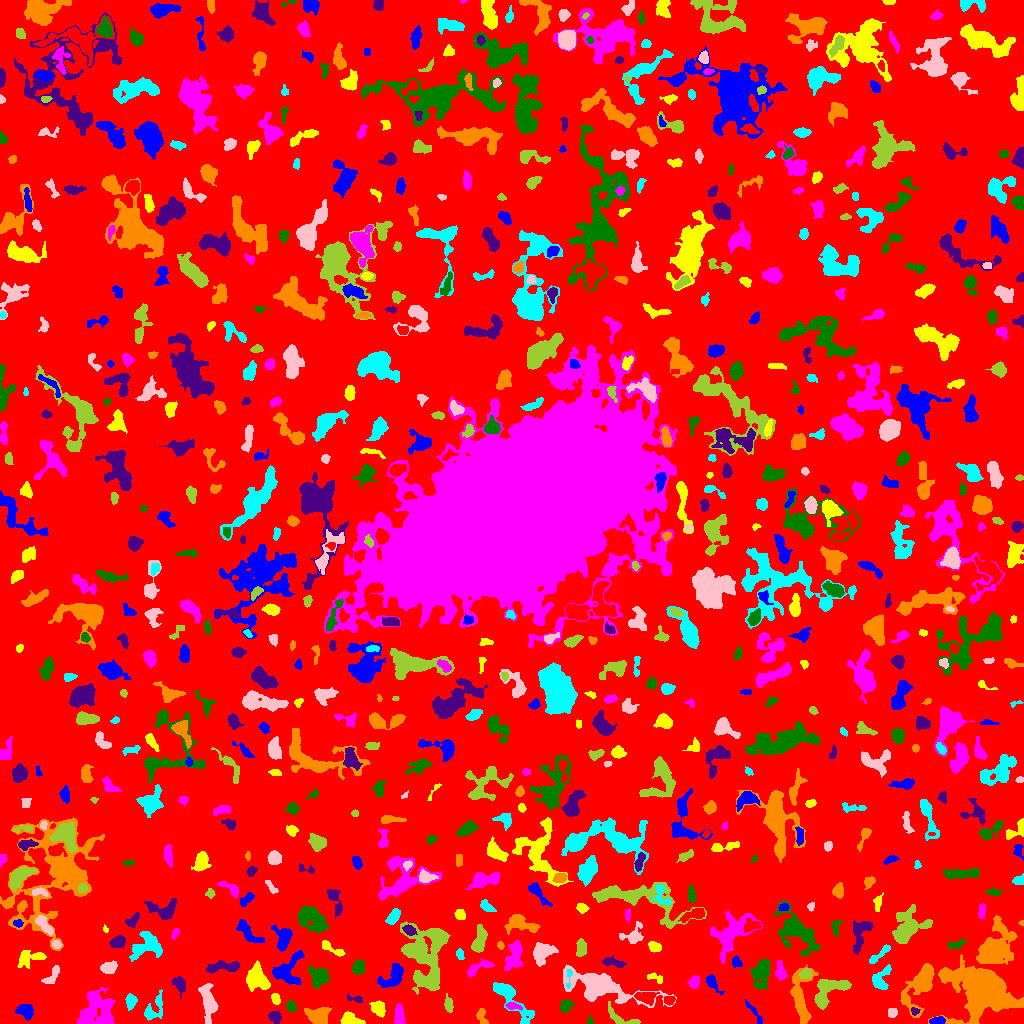

The table this chart was drawn from, first rows:
ID, X, Y, A, B, theta, total_flux, mu_max, mu_median, mu_mean, R_fwhm, R_e, R10, R90, x_start, x_end, y_start, y_end, area, greylevel
0, 516.5, 524.7, 301.1, 299.2, 0.1737, 1162990, 10.0, 1.0, 1.497, 76.12, 226.4, 85.62, 371.9, 0, 1023, 0, 1023, 776934, 1.497
1, 937.4, 2.458, 3.739, 1.822, 0.08835, 762.0, 13.0, 7.0, 7.056, 4.37, 3.29, 1.262, 5.078, 929, 945, 0, 7, 108, 10.06
2, 350.2, 3.488, 5.155, 2.607, -0.2089, 1069, 12.0, 4.0, 5.24, 5.202, 4.222, 1.693, 6.747, 340, 365, 0, 12, 204, 8.24
3, 399.1, 8.012, 4.905, 2.071, -1.496, 599.0, 8.0, 3.0, 3.203, 4.918, 3.949, 1.596, 6.232, 394, 405, 0, 20, 187, 7.203
4, 590.1, 2.564, 2.118, 1.102, 1.435, 55.0, 3.0, 1.0, 1.196, 2.326, 1.784, 0.5642, 2.821, 586, 593, 0, 8, 46, 5.196
5, 274.8, 6.511, 2.868, 2.421, -0.5361, 350.0, 8.0, 2.0, 2.482, 3.29, 3.09, 1.128, 5.232, 268, 281, 0, 13, 141, 6.482
6, 482, 7.543, 4.821, 2.348, -1.255, 199.0, 4.0, 1.0, 1.555, 4.029, 3.241, 1.262, 5.528, 476, 488, 0, 15, 128, 5.555
7, 153.6, 13.86, 7.752, 4.011, 1.016, 732.0, 7.0, 2.0, 2.662, 4.549, 5.078, 1.871, 8.019, 144, 162, 3, 34, 275, 5.662
8, 892, 11.12, 2.193, 2.068, 0.4606, 257.0, 6.0, 3.0, 2.888, 3.989, 2.764, 1.128, 4.222, 888, 897, 6, 15, 89, 7.888
9, 621.6, 5.195, 10.75, 3.226, -0.3929, 498.0, 5.0, 2.0, 2.274, 5.202, 4.687, 1.693, 7.291, 608, 640, 0, 22, 219, 7.274
10, 874.5, 7.783, 3.477, 2.434, 0.02052, 207.0, 5.0, 1.0, 1.656, 2.706, 3.192, 1.128, 5.232, 868, 883, 0, 13, 125, 5.656
11, 25.73, 12.2, 3.989, 3.431, -0.559, 689.0, 7.0, 3.0, 3.175, 5.232, 4.652, 1.784, 7.269, 15, 33, 3, 19, 217, 6.175
12, 378.1, 15.31, 3.781, 2.974, -1.083, 803.0, 9.0, 4.0, 4.139, 4.951, 4.184, 1.693, 6.699, 369, 385, 6, 23, 194, 7.139
13, 96.71, 14.93, 9.412, 8.685, 1.378, 3002, 11.0, 3.0, 3.511, 6.18, 8.849, 3.141, 14.24, 77, 115, 0, 36, 855, 6.511
14, 565.4, 17.53, 3.475, 2.496, 0.7649, 468.0, 8.0, 3.0, 3.273, 4.222, 3.656, 1.382, 5.781, 560, 574, 11, 24, 143, 6.273
15, 914.6, 12.35, 2.001, 1.746, -0.3035, 141.0, 5.0, 2.0, 2.35, 2.932, 2.326, 0.7979, 3.656, 911, 920, 8, 16, 60, 9.35
16, 318.1, 7.672, 5.556, 4.066, 0.1036, 1322, 9.0, 3.0, 3.877, 6.077, 5.585, 2.111, 8.974, 304, 331, 0, 16, 341, 6.877
17, 510.5, 25.11, 14.93, 4.053, -0.8548, 1526, 8.0, 2.5, 2.912, 6.91, 6.747, 2.585, 11.08, 493, 534, 0, 41, 524, 5.912
18, 208.1, 22.1, 9.041, 3.265, -1.379, 1530, 10.0, 3.0, 3.583, 6.652, 6.206, 2.257, 10.03, 198, 218, 0, 40, 427, 6.583
19, 448.6, 18.44, 3.988, 1.903, -1.384, 230.0, 4.0, 2.0, 1.87, 4.754, 3.338, 1.262, 5.352, 444, 453, 11, 30, 123, 5.87
20, 669.4, 23.23, 2.691, 1.944, 0.1642, 217.0, 6.0, 2.0, 2.333, 3.742, 2.932, 1.128, 4.549, 664, 675, 18, 27, 93, 8.333
21, 755, 9.871, 7.678, 1.409, -0.9553, 93.0, 2.0, 1.0, 0.7045, 5.046, 3.241, 1.128, 4.72, 745, 762, 0, 24, 132, 4.705
22, 275.5, 25.09, 2.626, 2.011, -1.278, 251.0, 5.0, 3.0, 2.67, 4.068, 2.932, 1.262, 4.549, 271, 280, 19, 30, 94, 6.67
23, 512.7, 17.4, 4.033, 1.581, -0.1851, 262.0, 5.0, 2.0, 2.594, 3.656, 2.985, 1.262, 4.853, 505, 522, 13, 21, 101, 8.594
24, 290.9, 17.27, 2.688, 2.049, -1.337, 204.0, 4.0, 2.0, 1.981, 4.478, 3.038, 1.262, 4.583, 286, 296, 11, 23, 103, 5.981
25, 354.2, 24.71, 5.211, 1.578, -0.1882, 110.0, 3.0, 1.0, 1.236, 3.192, 2.764, 0.9772, 4.37, 347, 362, 21, 30, 89, 6.236
26, 800.9, 23.01, 14.64, 4.572, -1.515, 1761, 7.0, 2.0, 2.92, 7.939, 7.378, 2.821, 11.99, 790, 818, 0, 59, 603, 5.92
27, 130.5, 22.23, 3.41, 2.344, 1.457, 616.0, 10.0, 4.0, 4.248, 4.334, 3.523, 1.382, 5.698, 125, 137, 13, 30, 145, 7.248
28, 598.9, 36.89, 22.44, 6.551, -0.2375, 5159, 12.0, 3.0, 3.862, 9.982, 10.9, 4.146, 17.85, 563, 676, 16, 59, 1336, 6.862
29, 828.2, 33.75, 9.879, 5.971, 0.5771, 2287, 15.0, 4.0, 4.267, 3.909, 7.136, 2.459, 11.41, 814, 851, 14, 44, 536, 7.267
30, 646.2, 26.75, 5.345, 2.566, -0.05079, 387.0, 4.0, 2.0, 1.8, 6.18, 4.26, 1.693, 6.84, 634, 659, 18, 31, 215, 7.8
31, 711.8, 41.43, 3.992, 2.085, -1.047, 209.0, 4.0, 1.0, 1.314, 4.478, 3.241, 1.262, 5.262, 706, 724, 28, 49, 159, 5.314
32, 256.7, 45.01, 6.296, 5.028, -1.049, 1998, 10.0, 5.0, 4.46, 8.575, 6.699, 2.646, 10.17, 246, 270, 32, 63, 448, 7.46
33, 694.2, 41.31, 3.137, 2.265, 1.314, 439.0, 8.0, 3.0, 3.54, 4.37, 3.338, 1.262, 5.352, 687, 699, 35, 48, 124, 6.54
34, 761.4, 51.09, 7.003, 4.098, 1.398, 1964, 12.0, 4.0, 4.515, 6.433, 6.155, 2.394, 10.14, 750, 770, 34, 64, 435, 7.515
35, 179.6, 39.29, 3.394, 2.363, -1.13, 312.0, 5.0, 1.5, 1.753, 4.184, 3.523, 1.382, 5.614, 171, 185, 25, 47, 178, 5.753
36, 984.1, 34, 11.14, 8.752, -0.4191, 55851, 164.0, 7.0, 21.93, 8.038, 9.115, 3.432, 19.84, 928, 1023, 0, 69, 2547, 23.93
37, 568.9, 46.41, 6.193, 1.332, 1.494, 152.0, 5.0, 2.0, 2.082, 2.821, 2.585, 0.9772, 4.029, 566, 572, 35, 54, 73, 10.08
38, 52.28, 47.83, 6.289, 2.443, 0.9355, 374.0, 6.0, 2.0, 2.2, 4.442, 4.184, 1.596, 6.457, 41, 59, 40, 58, 170, 5.2
39, 806.3, 49.9, 2.76, 2.161, 0.636, 110.0, 3.0, 1.0, 0.9244, 2.877, 2.877, 1.128, 4.72, 799, 812, 45, 55, 119, 6.924
40, 341.2, 43.76, 2.17, 2.089, 0.3774, 228.0, 6.0, 2.0, 2.452, 3.7, 2.646, 0.9772, 4.297, 335, 346, 39, 49, 93, 7.452
41, 392.7, 47.38, 7.898, 4.101, 0.7743, 855.0, 5.0, 2.0, 2.382, 6.91, 5.917, 2.326, 9.253, 377, 403, 36, 60, 359, 6.382
42, 655.5, 45.7, 4.685, 2.105, -0.4514, 130.0, 3.0, 1.0, 1.238, 3.141, 3.038, 1.128, 5.046, 647, 662, 40, 51, 105, 5.238
43, 780.6, 51.06, 4.33, 2.144, -1.417, 430.0, 7.0, 2.0, 2.622, 3.827, 3.385, 1.382, 5.754, 775, 787, 43, 63, 164, 6.622
44, 318.3, 46.29, 5.024, 4.498, 1.559, 1051, 7.0, 3.0, 3.284, 6.433, 5.726, 2.257, 8.831, 308, 330, 35, 57, 320, 6.284
45, 222.1, 56.89, 9.445, 2.575, 0.08988, 741.0, 6.0, 3.0, 2.582, 6.77, 5.585, 2.111, 8.425, 206, 239, 50, 63, 287, 5.582
46, 921.4, 39.42, 13.3, 5.572, 1.098, 3318, 11.0, 3.0, 4.377, 8.215, 7.858, 3.141, 13.55, 900, 934, 6, 60, 758, 7.377
47, 880.4, 43.46, 6.119, 3.914, 1.182, 721.0, 8.0, 2.0, 2.661, 4.687, 4.853, 1.871, 7.919, 872, 891, 34, 59, 271, 5.661
48, 108.5, 55.97, 3.643, 2.316, 0.214, 417.0, 6.0, 2.0, 2.304, 5.14, 3.656, 1.596, 5.642, 100, 117, 50, 63, 181, 6.304
49, 423.9, 65.66, 16.76, 9.276, -1.357, 6034, 14.0, 3.0, 3.967, 7.899, 11.3, 3.949, 18.7, 400, 450, 29, 102, 1521, 6.967
50, 183.4, 60.99, 2.946, 2.695, -1.449, 183.0, 4.0, 2.0, 1.726, 4.442, 3.432, 1.128, 5.202, 179, 189, 55, 66, 106, 5.726
51, 736.6, 61.23, 2.63, 2.185, -1.059, 248.0, 5.0, 2.0, 2.531, 3.742, 2.985, 1.128, 4.754, 732, 742, 56, 68, 98, 6.531
52, 29.3, 65.59, 7.351, 3.644, 0.2109, 1169, 9.0, 4.0, 4.045, 5.944, 5.614, 2.185, 8.556, 17, 46, 55, 73, 289, 6.045
53, 477.6, 55.24, 8.11, 2.481, 0.4716, 535.0, 7.0, 2.0, 2.56, 3.613, 4.583, 1.596, 7.092, 467, 494, 46, 65, 209, 5.56
54, 358.1, 56.37, 2.974, 2.53, 1.355, 480.0, 9.0, 2.0, 2.909, 3.656, 3.432, 1.262, 5.642, 352, 364, 49, 64, 165, 6.909
55, 613.5, 60.8, 6.329, 1.898, -0.1901, 309.0, 4.0, 2.0, 1.818, 5.726, 4.146, 1.693, 6.433, 602, 626, 56, 68, 170, 6.818
56, 995.1, 74.75, 10.39, 6.65, 1.088, 6646, 22.0, 4.0, 6.182, 8.038, 8.575, 3.192, 15.39, 976, 1017, 59, 108, 1075, 10.18
57, 460, 68.83, 2.877, 1.811, -1.198, 232.0, 5.0, 3.0, 2.974, 4.068, 2.932, 1.128, 4.37, 456, 464, 64, 75, 78, 5.974
58, 541.6, 70.77, 5.392, 4.365, 0.8982, 1333, 9.0, 3.0, 3.703, 6.18, 5.754, 2.257, 9.132, 533, 558, 57, 81, 360, 6.703
59, 478.9, 81.92, 6.219, 2.699, 1.304, 607.0, 6.0, 2.0, 2.093, 5.809, 4.754, 1.871, 7.611, 471, 487, 71, 99, 290, 6.093
... 735 more rows
